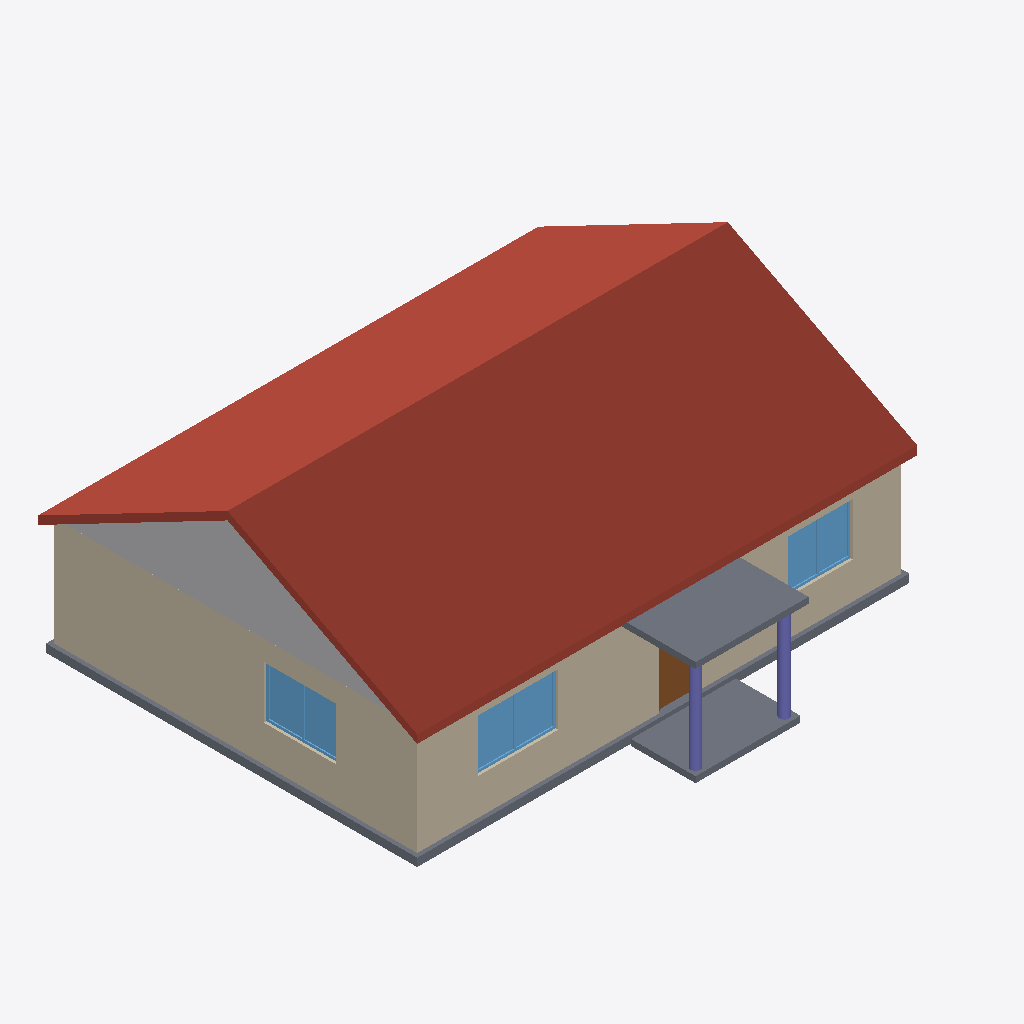
Isometric view of an IFC building model (IFC-SPF (STEP), schema IFC4, length unit millimetre), seen from the south-west, elements coloured by IFC class: 3 slabs (grey), 3 windows (light blue), 2 columns (violet), 1 roof (red-brown), 1 wall (beige), 1 other element (light grey), 1 door (brown).
Extent 12.4 m × 11.1 m × 5.4 m (x, y, z). Storeys (1): Level 0 at 0.00 m. Elements (49): 16 IfcFurniture, 8 IfcWindow, 6 IfcWall, 5 IfcDoor, 4 IfcSanitaryTerminal, 3 IfcBuildingElementProxy, 3 IfcSlab, 2 IfcColumn, 1 IfcRoof, 1 IfcStair.

HEADER;
FILE_DESCRIPTION(('ViewDefinition [ReferenceView_V1.2]'),'2;1');
FILE_NAME('model.ifc','2026-10-15T01:29:27',('SHKWON'),('MyCAD'),'MyCAD IFC export','MyCAD','');
FILE_SCHEMA(('IFC4'));
ENDSEC;
DATA;
#17=IFCPROJECT('1rhbu60ocvWci6EmunWN$q',#5,'단독주택 1층 평면도 (S 1:100)',$,$,$,$,(#15),#10);
#20=IFCSITE('2P8YysoBu5Ki8El5uqVMAC',#5,'Site',$,$,#19,$,$,.ELEMENT.,$,$,$,$,$);
#23=IFCBUILDING('3enzgj2aSKmHHMncMkgCpJ',#5,'단독주택 1층 평면도 (S 1:100)',$,$,#22,$,$,.ELEMENT.,$,$,$);
#28=IFCBUILDINGSTOREY('1M$4ymceAw$ASZNLY$FGoM',#5,'Level 0',$,$,#27,$,$,.ELEMENT.,0.0);
#842=IFCROOF('3yWxYYSOAyFeEvKOhLns20',#5,'박공지붕',$,$,#837,#841,$,.GABLE_ROOF.);
#61=IFCWALL('2RgI9pCUMEFzjC2uk_vd7b',#5,'외벽',$,$,#56,#60,$,.STANDARD.);
#855=IFCBUILDINGELEMENTPROXY('12aamMCunw6i7hZRu4C7vi',#5,'박공벽 (서)',$,'pad',#850,#854,$,.ELEMENT.);
#46=IFCSLAB('1H420Lb82goU8Pa$s$ob0t',#5,'기초 슬래브',$,$,#31,#45,$,.FLOOR.);
#827=IFCSLAB('06uqOpK8RqJxUz8eiQGg8f',#5,'현관 캐노피',$,$,#812,#826,$,.FLOOR.);
#762=IFCSLAB('0nUko8yGi8zA8BJn02Zdyw',#5,'현관 바닥',$,$,#747,#761,$,.FLOOR.);
#86=IFCWINDOW('3dlUVzOEDZEIMxekN_p9WJ',#5,'외벽 window 1',$,$,#81,#85,$,1300.0,2000.0,.WINDOW.,.DOUBLE_PANEL_VERTICAL.,$);
#238=IFCWINDOW('1mNI$rfFSl0Vn0Scsmj0ch',#5,'외벽 window 9',$,$,#233,#237,$,1300.0,1800.0,.WINDOW.,.DOUBLE_PANEL_VERTICAL.,$);
#124=IFCWINDOW('2DrF6$j4r0QvCVZOVG6GL1',#5,'외벽 window 3',$,$,#119,#123,$,1300.0,1600.0,.WINDOW.,.DOUBLE_PANEL_VERTICAL.,$);
#803=IFCCOLUMN('15Z0BMYaRY2e1dqqvuJYI0',#5,'현관 기둥 2',$,$,#792,#802,$,.COLUMN.);
#783=IFCCOLUMN('0tER0Q$j5cZlSHEA8Z7J7C',#5,'현관 기둥 1',$,$,#772,#782,$,.COLUMN.);
#105=IFCDOOR('0igTo4E7bNC1Lcgkp7d8Yw',#5,'외벽 door 2',$,$,#100,#104,$,2100.0,1000.0,.DOOR.,.SINGLE_SWING_LEFT.,$);
ENDSEC;
